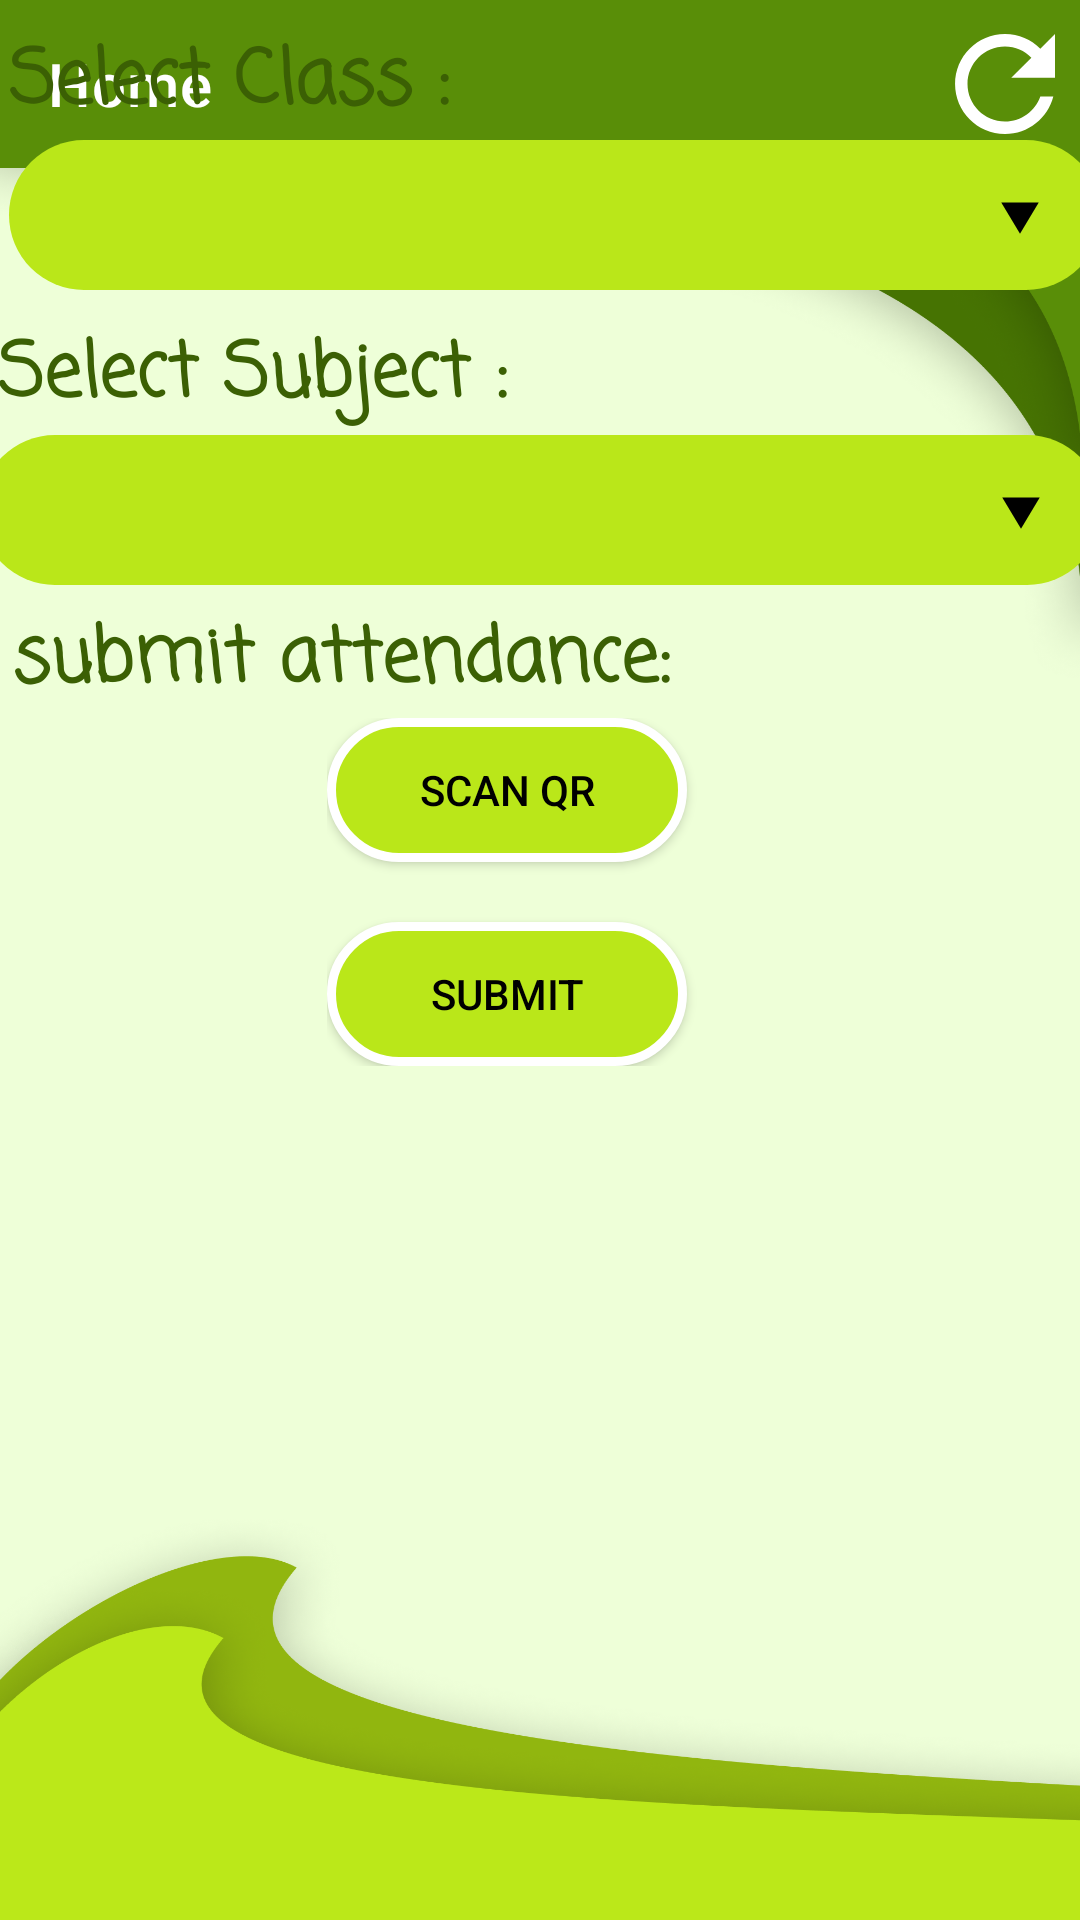

Here is an Android app screen rendered from its layout file. Give the layout XML and the strings, colors and styles it references.
<!-- AndroidManifest.xml: application theme Theme.MyProjectTy -->
<!-- res/layout/activity_main.xml -->
<?xml version="1.0" encoding="utf-8"?>
<androidx.drawerlayout.widget.DrawerLayout
    xmlns:android="http://schemas.android.com/apk/res/android"
    xmlns:tools="http://schemas.android.com/tools"
    xmlns:app="http://schemas.android.com/apk/res-auto"
    android:layout_width="match_parent"
    android:layout_height="match_parent"
    android:id="@+id/mainDrawer"

    tools:context=".MainActivity">


    <androidx.constraintlayout.widget.ConstraintLayout
        android:layout_width="match_parent"
        android:background="@drawable/bgact"
        android:layout_height="match_parent">


        <com.google.android.material.appbar.AppBarLayout
            android:id="@+id/appBarLayout"
            android:layout_width="match_parent"
            android:layout_height="wrap_content"
            app:layout_constraintTop_toTopOf="parent">

            <androidx.appcompat.widget.Toolbar
                android:id="@+id/appBar"
                android:background="#598E08"
                android:layout_width="match_parent"
                android:layout_height="match_parent"

                app:titleTextColor="@color/white"
                app:navigationIcon="@drawable/ic_hamburger"
                app:title="Home">
                <androidx.appcompat.widget.AppCompatButton
                    android:layout_width="50dp"
                    android:layout_height="50dp"
                    android:id="@+id/refreshBtn"
                    android:background="@drawable/baseline_refresh_24"
                    android:layout_gravity="end"
                    />
            </androidx.appcompat.widget.Toolbar>

        </com.google.android.material.appbar.AppBarLayout>

        <ScrollView

            android:id="@+id/scrollView2"
            android:layout_width="404dp"
            android:layout_height="674dp"
            app:layout_constraintBottom_toBottomOf="parent"
            app:layout_constraintEnd_toEndOf="parent"
            app:layout_constraintHorizontal_bias="0.4"
            app:layout_constraintStart_toStartOf="parent"

            app:layout_constraintTop_toTopOf="@+id/appBarLayout">


            <LinearLayout

                android:layout_width="match_parent"
                android:layout_height="wrap_content"
                android:layout_marginTop="15dp"

                android:orientation="vertical"
                android:paddingTop="10dp">


                <TextView
                    android:id="@+id/textSlsl"
                    android:layout_width="match_parent"
                    android:layout_height="wrap_content"
                    android:layout_marginLeft="20dp"
                    android:text="Select Class :"
                    android:fontFamily="casual"

                    android:textColor="#3B6004"
                    android:textSize="25dp"
                    android:textStyle="bold" />

                <LinearLayout
                    android:layout_width="match_parent"
                    android:layout_height="match_parent"
                    android:layout_gravity="center"
                    android:paddingLeft="20dp"
                    android:paddingRight="20dp"
                    android:orientation="horizontal">

                    <Spinner
                        android:id="@+id/spinner"
                        android:layout_width="match_parent"
                        android:layout_height="50dp"
                        android:fontFamily="casual"

                        android:background="@drawable/bg_spinner"
                        android:textColor="@color/white"
                        android:textSize="25dp" />
                </LinearLayout>

            </LinearLayout>
        </ScrollView>

        <LinearLayout
            android:layout_width="403dp"
            android:layout_height="158dp"
            android:layout_weight="1"
            android:orientation="vertical"
            app:layout_constraintEnd_toEndOf="parent"
            app:layout_constraintStart_toStartOf="parent"
            app:layout_constraintTop_toBottomOf="@+id/linearLayout2">

            <TextView
                android:layout_width="wrap_content"
                android:layout_height="wrap_content"
                android:layout_marginLeft="25dp"
                android:text="submit attendance:"
                android:textColor="#3B6004"
                android:textSize="25dp"
                android:fontFamily="casual"

                android:textStyle="bold" />


            <LinearLayout
                android:layout_width="301dp"
                android:layout_height="wrap_content"
                android:layout_marginLeft="130dp"
                android:orientation="vertical">
                <androidx.appcompat.widget.AppCompatButton
                    android:id="@+id/Btn"
                    android:layout_width="120dp"
                    android:layout_height="match_parent"

                    android:background="@drawable/btnsubmitstyle"
                    android:text="Scan Qr"
                    android:textColor="@color/black" />
                <androidx.appcompat.widget.AppCompatButton
                    android:id="@+id/SubMitBtn"
                    android:layout_width="120dp"

                    android:layout_marginTop="20dp"
                    android:layout_height="match_parent"
                    android:background="@drawable/btnsubmitstyle"
                    android:text="submit"
                    android:textColor="@color/black" />


            </LinearLayout>

        </LinearLayout>
        <LinearLayout
            android:id="@+id/linearLayout2"
            android:layout_width="414dp"
            android:layout_height="56dp"
            android:layout_marginTop="3dp"
            android:orientation="vertical"
            app:layout_constraintEnd_toEndOf="parent"
            app:layout_constraintStart_toStartOf="parent"
            app:layout_constraintTop_toBottomOf="@+id/linearLayout">

            <LinearLayout
                android:layout_width="match_parent"
                android:layout_height="wrap_content"
                android:layout_gravity="center"
                android:paddingLeft="20dp"
                android:paddingRight="20dp"
                android:orientation="horizontal">

                <Spinner
                    android:id="@+id/Spinnerrrr"
                    android:layout_width="match_parent"
                    android:layout_height="50dp"
                    android:fontFamily="casual"

                    android:background="@drawable/bg_spinner"
                    android:textColor="@color/white"
                    android:paddingLeft="25dp"
                    android:textSize="25dp" />

            </LinearLayout>
        </LinearLayout>

        <LinearLayout
            android:id="@+id/linearLayout"
            android:layout_width="402dp"
            android:layout_height="36dp"
            android:layout_marginTop="123dp"
            android:orientation="horizontal"
            app:layout_constraintEnd_toEndOf="parent"
            app:layout_constraintStart_toStartOf="parent"
            app:layout_constraintTop_toTopOf="@+id/scrollView2">

            <TextView

                android:id="@+id/textView2"
                android:layout_width="match_parent"
                android:layout_height="wrap_content"
                android:layout_marginLeft="20dp"
                android:layout_weight="1"
                android:fontFamily="casual"

                android:text="Select Subject :"
                android:textColor="#3B6004"
                android:textSize="25dp"
                android:textStyle="bold" />

        </LinearLayout>



    </androidx.constraintlayout.widget.ConstraintLayout>


    <com.google.android.material.navigation.NavigationView
        android:layout_width="wrap_content"
        android:id="@+id/nav_view"
        app:headerLayout="@layout/drawer_header"
        app:menu="@menu/drawer_menu"
        android:layout_gravity="start"
        android:fitsSystemWindows="true"
        android:background="#BAE719"

        android:layout_height="match_parent"/>
</androidx.drawerlayout.widget.DrawerLayout>
<!-- res/layout/drawer_header.xml (included above) -->
<?xml version="1.0" encoding="utf-8"?>
<LinearLayout xmlns:android="http://schemas.android.com/apk/res/android"
    xmlns:app="http://schemas.android.com/apk/res-auto"
    xmlns:tools="http://schemas.android.com/tools"
    android:orientation="vertical"
    android:layout_width="match_parent"
    android:background="#243903"
    android:padding="16dp"
    android:layout_height="match_parent">

    <ImageView

        android:layout_width="90dp"
        android:layout_height="90dp"
        android:src="@drawable/cicularlogo"
        />

    <TextView
        android:id="@+id/NameOfuser"
        style="@style/TextAppearance.AppCompat.Subhead"
        android:layout_width="match_parent"
        android:layout_height="wrap_content"
        android:layout_marginTop="16dp"
        android:text="Student Attendance App"
        android:textSize="20dp"
        android:textColor="@color/white" />
</LinearLayout>
<!-- resources referenced by this layout -->
<resources>
  <!-- drawable baseline_refresh_24 (drawable) -->
  <vector android:height="24dp" android:tint="#FFFFFF"
      android:viewportHeight="24" android:viewportWidth="24"
  
      android:width="24dp" xmlns:android="http://schemas.android.com/apk/res/android">
      <path
          android:fillColor="@android:color/white" android:pathData="M17.65,6.35C16.2,4.9 14.21,4 12,4c-4.42,0 -7.99,3.58 -7.99,8s3.57,8 7.99,8c3.73,0 6.84,-2.55 7.73,-6h-2.08c-0.82,2.33 -3.04,4 -5.65,4 -3.31,0 -6,-2.69 -6,-6s2.69,-6 6,-6c1.66,0 3.14,0.69 4.22,1.78L13,11h7V4l-2.35,2.35z"/>
  </vector>
  <!-- drawable bg_spinner (drawable) -->
  <?xml version="1.0" encoding="utf-8"?>
  <selector xmlns:android="http://schemas.android.com/apk/res/android">
  <item>
      <layer-list>
          <item>
              <shape
                  android:shape="rectangle">
                  <solid android:color="#BAE719"/>
                  <padding android:right="12dp"
                      android:left="12dp"/>
                  <corners android:radius="5dp"/>
                  <corners android:radius="30dp"/>
  
              </shape>
          </item>
  
          <item android:drawable="@drawable/baseline_arrow_drop_down_24"
              android:gravity="end"
              />
  
      </layer-list>
  </item>
  </selector>
  <!-- drawable bgact: png bitmap (drawable, 537201 bytes) -->
  <!-- drawable btnsubmitstyle (drawable) -->
  <?xml version="1.0" encoding="utf-8"?>
  <selector xmlns:android="http://schemas.android.com/apk/res/android">
      <item>
          <shape android:shape="rectangle">
  
              <solid android:color="#BAE719"/>
              <corners android:radius="10dp"/>
              <stroke
                  android:width="3dp"
                  android:color="#FFFFFF"/>
              <corners android:radius="30dp"/>
          </shape>
      </item>
  </selector>
  <!-- drawable cicularlogo: png bitmap (drawable, 569985 bytes) -->
  <style name="Theme.MyProjectTy" parent="Theme.MaterialComponents.Light.NoActionBar">
          
          <item name="colorPrimary">@color/purple_500</item>
          <item name="colorPrimaryVariant">@color/purple_700</item>
          <item name="colorOnPrimary">@color/white</item>
          
          <item name="colorSecondary">@color/teal_200</item>
          <item name="colorSecondaryVariant">@color/teal_700</item>
          <item name="colorOnSecondary">@color/black</item>
          
          <item name="android:statusBarColor">@color/black</item>
          
      </style>
  <!-- drawable baseline_arrow_drop_down_24 (drawable) -->
  <vector android:height="24dp" android:tint="#000000"
      android:viewportHeight="24" android:viewportWidth="24"
      android:width="30dp" xmlns:android="http://schemas.android.com/apk/res/android">
      <path android:fillColor="@android:color/white" android:pathData="M7,10l5,5 5,-5z"/>
  </vector>
  <!-- not gathered from this repository: default colours our renderer supplied (Android Studio template values) -->
  <color name="purple_500">#FF6200EE</color>
  <color name="purple_700">#FF3700B3</color>
  <color name="teal_200">#FF03DAC5</color>
  <color name="teal_700">#FF018786</color>
  <color name="black">#FF000000</color>
  <color name="white">#FFFFFFFF</color>
</resources>
